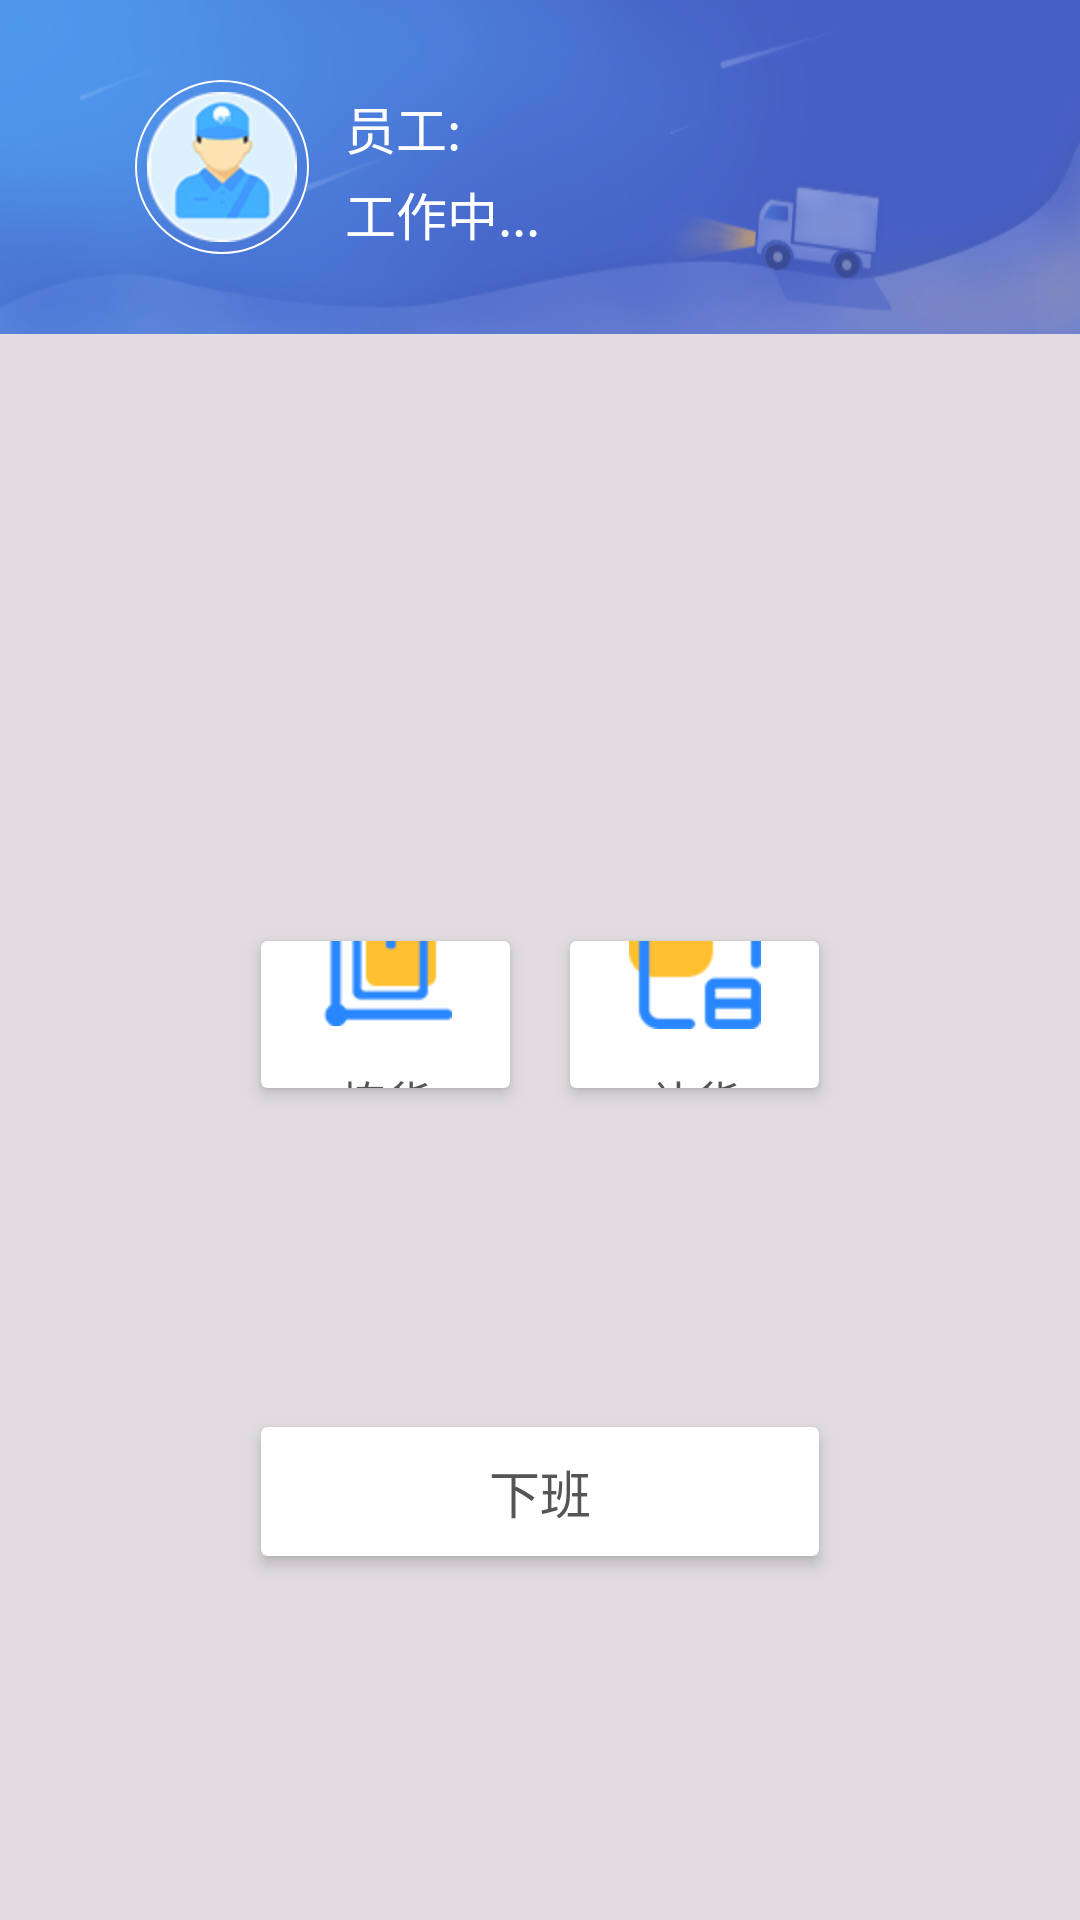

The Android layout XML behind this screen, and the referenced resources:
<!-- AndroidManifest.xml: application theme Theme.AppCompat.Light.NoActionBar -->
<!-- res/layout/activity_task_selection.xml -->
<?xml version="1.0" encoding="utf-8"?>
<layout xmlns:app="http://schemas.android.com/apk/res-auto"
        xmlns:android="http://schemas.android.com/apk/res/android"
        xmlns:tools="http://schemas.android.com/tools">

    <data>
        <variable
                name="LoginService"
                type="com.topsmarteye.warehousepicking.network.networkServices.LoginService"/>
    </data>

    <androidx.constraintlayout.widget.ConstraintLayout
            android:layout_width="match_parent"
            android:layout_height="match_parent"
            android:background="@color/grey_layout_background_color">

        <ImageView
                android:layout_width="0dp"
                app:srcCompat="@drawable/task_selection_header_background"
                android:id="@+id/headerBackground"
                app:layout_constraintTop_toTopOf="parent"
                app:layout_constraintDimensionRatio="w,"
                app:layout_constraintStart_toStartOf="parent"
                app:layout_constraintEnd_toEndOf="parent"
                android:layout_height="wrap_content"
                android:scaleType="fitXY"/>

        <ImageView
                android:layout_width="58dp"
                android:layout_height="58dp"
                app:srcCompat="@drawable/task_selection_profile_ring"
                android:id="@+id/profileRing"
                app:layout_constraintStart_toStartOf="@+id/headerBackground"
                android:layout_marginStart="45dp"
                app:layout_constraintTop_toTopOf="@+id/headerBackground"
                app:layout_constraintBottom_toBottomOf="@+id/headerBackground"/>

        <ImageView
                android:layout_width="0dp"
                android:layout_height="0dp"
                app:srcCompat="@drawable/task_selection_sample_profile_image"
                android:id="@+id/profileImageView"
                app:layout_constraintTop_toTopOf="@+id/profileRing"
                app:layout_constraintStart_toStartOf="@+id/profileRing"
                app:layout_constraintEnd_toEndOf="@+id/profileRing"
                app:layout_constraintBottom_toBottomOf="@+id/profileRing"
                android:scaleType="centerInside"
                android:layout_marginEnd="3dp"
                android:layout_marginStart="3dp"
                android:layout_marginBottom="3dp"
                android:layout_marginTop="3dp"/>

        <TextView
                android:text="@string/staff"
                android:id="@+id/staffLabel"
                app:layout_constraintStart_toEndOf="@+id/profileRing"
                android:layout_marginStart="12dp"
                style="@style/task_selection_profile_textview_style"
                app:layout_constraintTop_toTopOf="@+id/headerBackground"
                android:layout_marginTop="30dp"/>

        <TextView
                android:text="@{LoginService.userData.displayName}"
                android:id="@+id/staffIDTextView"
                app:layout_constraintStart_toEndOf="@+id/staffLabel"
                app:layout_constraintBaseline_toBaselineOf="@+id/staffLabel"
                tools:text="123456789"
                style="@style/task_selection_profile_textview_style"/>

        <TextView
                android:id="@+id/workingLabel"
                app:layout_constraintStart_toStartOf="@+id/staffLabel"
                android:text="@string/working"
                style="@style/task_selection_profile_textview_style"
                app:layout_constraintBottom_toBottomOf="@+id/headerBackground"
                android:layout_marginBottom="30dp"
                android:layout_marginTop="6dp"
                app:layout_constraintTop_toBottomOf="@+id/staffLabel"/>

        <androidx.cardview.widget.CardView
                android:layout_width="0dp"
                android:layout_height="0dp"
                android:id="@+id/stockPickingCardView"
                app:layout_constraintStart_toStartOf="parent"
                app:layout_constraintHorizontal_bias="0.5"
                app:layout_constraintEnd_toStartOf="@+id/backOrderCardView"
                app:layout_constraintDimensionRatio="177:104"
                app:layout_constraintTop_toBottomOf="@+id/headerBackground"
                app:layout_constraintBottom_toBottomOf="parent"
                android:layout_marginBottom="91dp"
                app:layout_constraintHorizontal_chainStyle="spread_inside"
                android:layout_marginStart="87dp"
                android:layout_marginEnd="10dp"
                android:layout_marginTop="16dp"
                app:cardElevation="3dp">

            <androidx.constraintlayout.widget.ConstraintLayout
                    android:layout_width="match_parent"
                    android:layout_height="match_parent"
                    android:id="@+id/stockPickingCardViewLayout"
                    android:background="@drawable/task_selection_button_focused_border_background"
                    android:clickable="true"
                    android:focusable="true">

                <ImageView
                        android:layout_width="44dp"
                        android:layout_height="44dp"
                        app:srcCompat="@drawable/task_selection_stock_picking_icon"
                        android:id="@+id/stockPickingIcon"
                        app:layout_constraintStart_toStartOf="parent"
                        app:layout_constraintTop_toTopOf="parent"
                        app:layout_constraintEnd_toEndOf="parent"
                        app:layout_constraintHorizontal_bias="0.5"
                        app:layout_constraintBottom_toTopOf="@+id/stockPickingLabel"
                        app:layout_constraintVertical_chainStyle="packed"
                        android:layout_marginBottom="13dp"/>

                <TextView
                        android:text="@string/stock_picking"
                        android:layout_width="wrap_content"
                        android:layout_height="wrap_content"
                        android:id="@+id/stockPickingLabel"
                        app:layout_constraintBottom_toBottomOf="parent"
                        app:layout_constraintTop_toBottomOf="@+id/stockPickingIcon"
                        app:layout_constraintStart_toStartOf="@+id/stockPickingIcon"
                        app:layout_constraintEnd_toEndOf="@+id/stockPickingIcon"
                        android:textColor="@color/dark_grey_text_color"
                        android:textSize="15sp"/>
            </androidx.constraintlayout.widget.ConstraintLayout>
        </androidx.cardview.widget.CardView>

        <androidx.cardview.widget.CardView
                android:layout_width="0dp"
                android:layout_height="0dp"
                android:id="@+id/backOrderCardView"
                app:layout_constraintStart_toEndOf="@+id/stockPickingCardView"
                app:layout_constraintDimensionRatio="177:104"
                android:background="@drawable/task_selection_button_focused_border_background"
                app:layout_constraintTop_toTopOf="@+id/stockPickingCardView"
                app:layout_constraintBottom_toBottomOf="@+id/stockPickingCardView"
                app:layout_constraintEnd_toEndOf="parent"
                android:layout_marginEnd="87dp"
                android:layout_marginStart="10dp"
                app:cardElevation="3dp">

            <androidx.constraintlayout.widget.ConstraintLayout
                    android:layout_width="match_parent"
                    android:layout_height="match_parent"
                    android:id="@+id/backOrderCardViewLayout"
                    android:background="@drawable/task_selection_button_focused_border_background"
                    android:clickable="true"
                    android:focusable="true">


                <ImageView
                        android:layout_height="44dp"
                        app:srcCompat="@drawable/task_selection_back_order_icon"
                        android:id="@+id/backOrderIcon"
                        android:layout_width="44dp"
                        app:layout_constraintEnd_toEndOf="parent"
                        app:layout_constraintStart_toStartOf="parent"
                        app:layout_constraintTop_toTopOf="parent"
                        app:layout_constraintHorizontal_bias="0.5"
                        app:layout_constraintBottom_toTopOf="@+id/backOrderLabel"
                        app:layout_constraintVertical_chainStyle="packed"
                        android:layout_marginBottom="13dp"/>

                <TextView
                        android:text="@string/back_order"
                        android:layout_width="wrap_content"
                        android:layout_height="wrap_content"
                        android:id="@+id/backOrderLabel"
                        android:textColor="@color/dark_grey_text_color"
                        app:layout_constraintEnd_toEndOf="@+id/backOrderIcon"
                        app:layout_constraintStart_toStartOf="@+id/backOrderIcon"
                        app:layout_constraintBottom_toBottomOf="parent"
                        app:layout_constraintTop_toBottomOf="@+id/backOrderIcon"
                        app:layout_constraintHorizontal_bias="0.5"
                        android:textSize="15sp"/>
            </androidx.constraintlayout.widget.ConstraintLayout>
        </androidx.cardview.widget.CardView>

        <androidx.cardview.widget.CardView
                android:layout_width="0dp"
                android:layout_height="43dp"
                app:layout_constraintStart_toStartOf="@+id/stockPickingCardView"
                app:layout_constraintEnd_toEndOf="@+id/backOrderCardView"
                app:layout_constraintTop_toBottomOf="@+id/stockPickingCardView"
                android:layout_marginBottom="8dp"
                app:layout_constraintBottom_toBottomOf="parent"
                android:id="@+id/doneCardView"
                android:background="@drawable/task_selection_button_focused_border_background"
                app:cardElevation="3dp">

            <LinearLayout
                    android:orientation="vertical"
                    android:layout_width="match_parent"
                    android:layout_height="match_parent"
                    android:id="@+id/doneLayout"
                    android:background="@drawable/task_selection_button_focused_border_background"
                    android:clickable="true"
                    android:focusable="true">

                <TextView
                        android:text="@string/done"
                        android:layout_width="match_parent"
                        android:layout_height="match_parent"
                        android:id="@+id/doneLabel"
                        android:gravity="center"
                        android:textColor="@color/dark_grey_text_color"
                        android:textSize="17sp"/>
            </LinearLayout>
        </androidx.cardview.widget.CardView>

    </androidx.constraintlayout.widget.ConstraintLayout>

</layout>
<!-- resources referenced by this layout -->
<resources>
  <color name="dark_grey_text_color">#555555</color>
  <color name="grey_layout_background_color">#E0DCE0</color>
  <!-- drawable task_selection_back_order_icon: png bitmap (drawable-hdpi, 1654 bytes) -->
  <!-- drawable task_selection_button_focused_border_background (drawable) -->
  <?xml version="1.0" encoding="utf-8"?>
  <selector xmlns:android="http://schemas.android.com/apk/res/android">
      <item android:state_focused="true">
          <shape android:shape="rectangle">
              <stroke android:width="2dp" android:color="#ff4488fb" />
          </shape>
      </item>
      <item android:state_pressed="true">
          <shape android:shape="rectangle">
              <stroke android:width="2dp" android:color="#ff4488fb" />
          </shape>
      </item>
  </selector>
  <!-- drawable task_selection_header_background: png bitmap (drawable-hdpi, 52809 bytes) -->
  <!-- drawable task_selection_profile_ring (drawable) -->
  <vector android:height="24dp" android:viewportHeight="88"
      android:viewportWidth="88" android:width="24dp" xmlns:android="http://schemas.android.com/apk/res/android">
      <path android:fillColor="#00000000"
          android:pathData="M44,0.5A43.5,43.5 0,1 1,0.5 44,43.51 43.51,0 0,1 44,0.5Z"
          android:strokeColor="#fff" android:strokeWidth="1"/>
  </vector>
  <!-- drawable task_selection_sample_profile_image: png bitmap (drawable-hdpi, 7488 bytes) -->
  <!-- drawable task_selection_stock_picking_icon: png bitmap (drawable-hdpi, 1237 bytes) -->
  <string name="back_order">补货</string>
  <string name="done">下班</string>
  <string name="staff">员工:"    "</string>
  <string name="stock_picking">拣货</string>
  <string name="working">工作中...</string>
  <style name="task_selection_profile_textview_style">
          <item name="android:layout_width">wrap_content</item>
          <item name="android:layout_height">wrap_content</item>
          <item name="android:textSize">17sp</item>
          <item name="android:textColor">@color/white_text_color</item>
      </style>
  <color name="white_text_color">#FFFFFF</color>
</resources>
